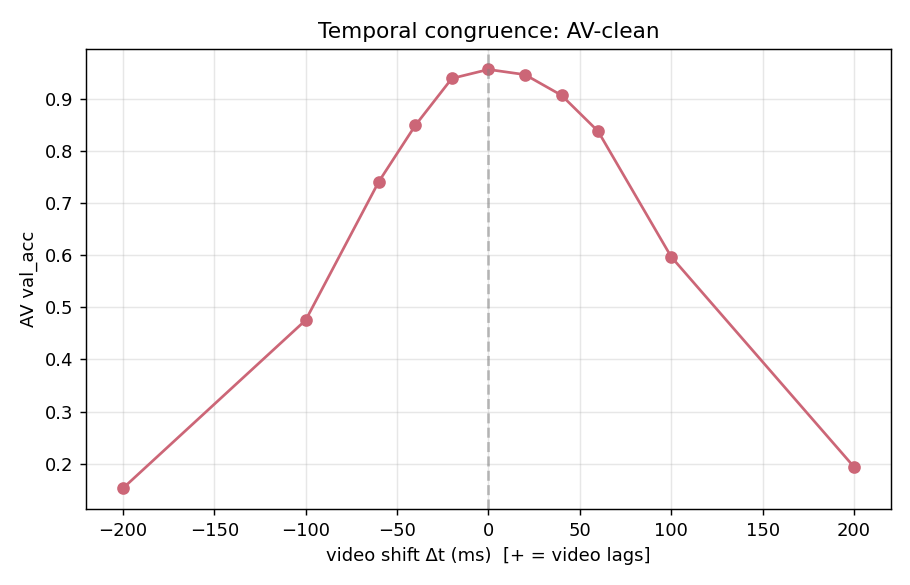

The file beside this chart, header and first rows:
delta_ms, delta_frames, AV_acc
-200, -10, 0.1526
-100, -5, 0.4754
-60, -3, 0.7412
-40, -2, 0.8494
-20, -1, 0.9395
0, 0, 0.9567
20, 1, 0.9468
40, 2, 0.9071
60, 3, 0.8381
100, 5, 0.5971
200, 10, 0.1937
